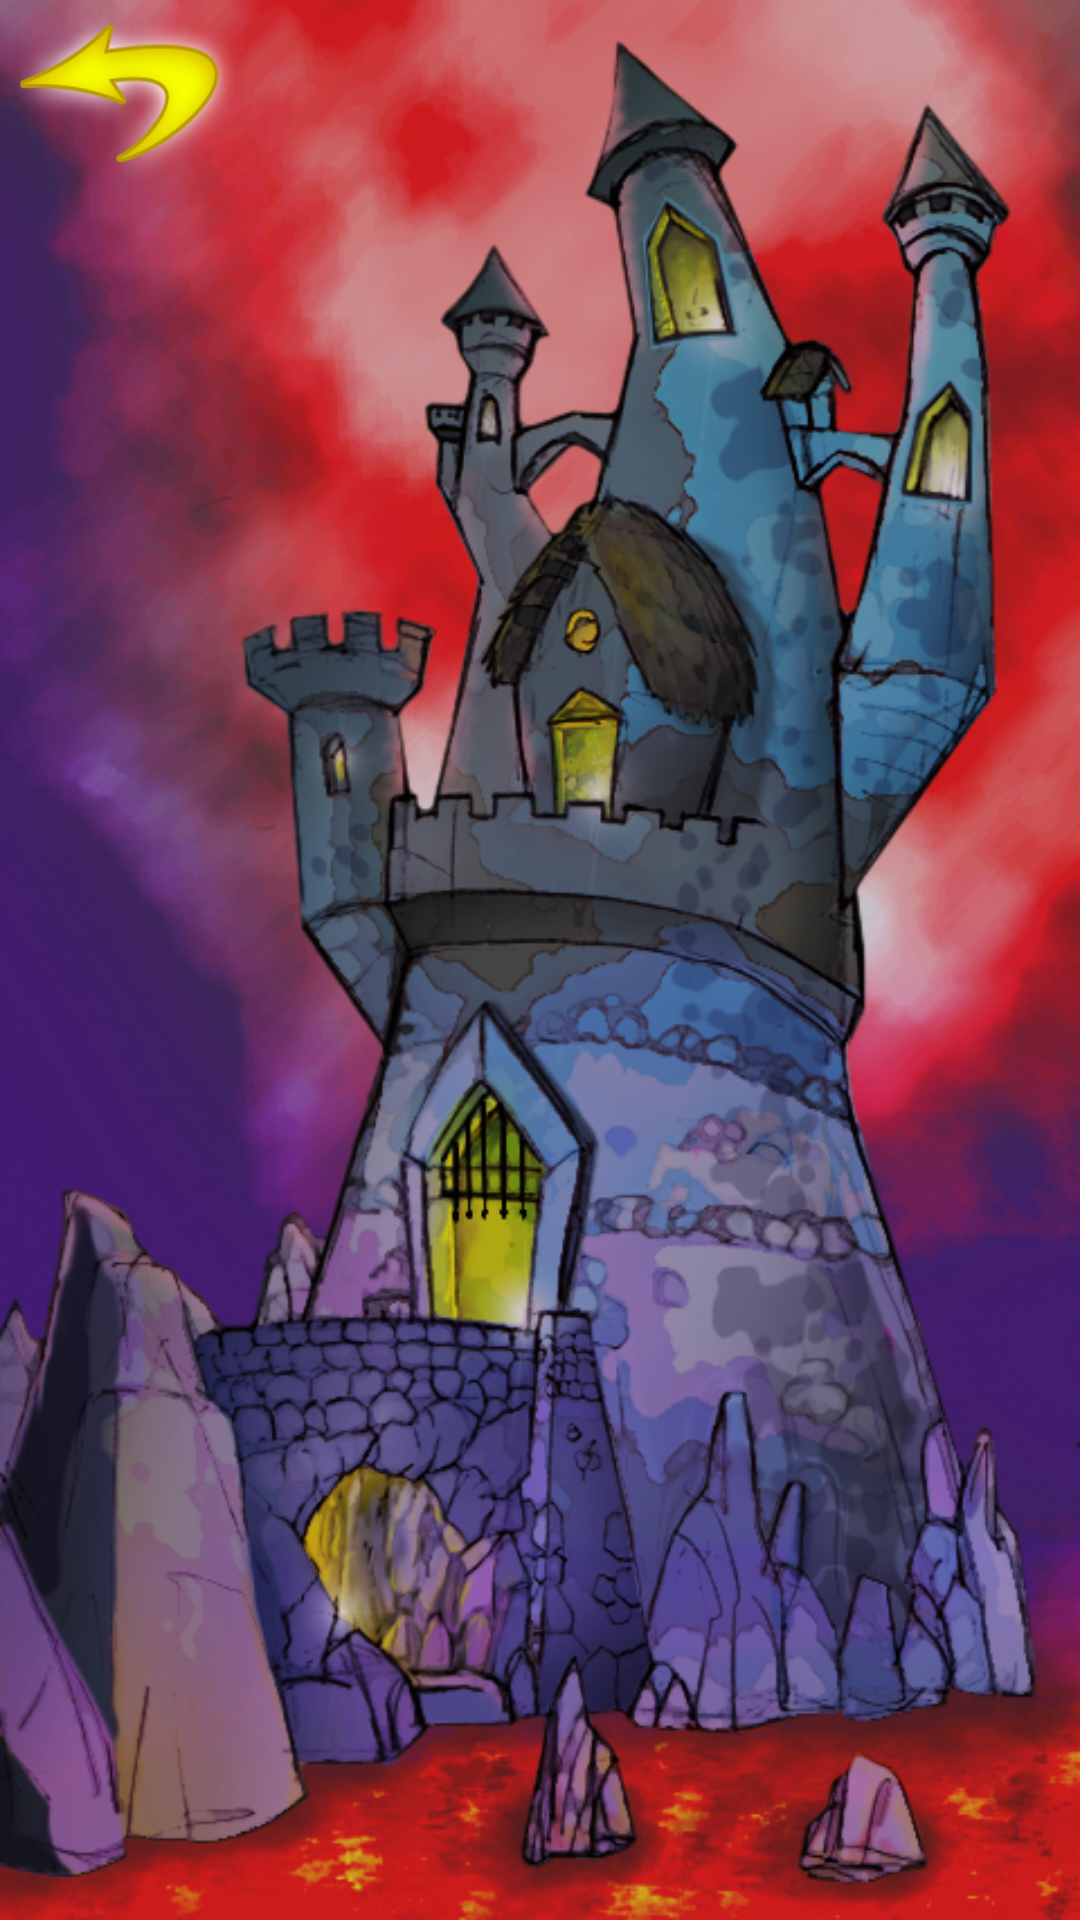

The Android layout XML behind this screen, and the referenced resources:
<!-- AndroidManifest.xml: application theme AppTheme -->
<!-- res/layout/points_layout.xml -->
<?xml version="1.0" encoding="utf-8"?>
<RelativeLayout xmlns:android="http://schemas.android.com/apk/res/android"
    xmlns:app="http://schemas.android.com/apk/res-auto"
    android:layout_width="match_parent"
    android:layout_height="match_parent"
    android:background="@drawable/sfondo_castello">


    <ImageButton
        android:id="@+id/backbut_points"
        android:layout_width="80dp"
        android:layout_height="60dp"
        android:scaleType="fitXY"
        android:background="#00FFFFFF"
        app:srcCompat="@drawable/back" />

</RelativeLayout>
<!-- resources referenced by this layout -->
<resources>
  <!-- drawable back: png bitmap (drawable, 16400 bytes) -->
  <!-- drawable sfondo_castello: png bitmap (drawable, 571791 bytes) -->
  <style name="AppTheme" parent="Theme.AppCompat.Light.NoActionBar">
          <item name="android:windowFullscreen">true</item>
          <item name="android:windowContentOverlay">@null</item>
          <item name="colorPrimary">@color/colorPrimary</item>
          <item name="colorPrimaryDark">@color/colorPrimaryDark</item>
          <item name="colorAccent">@color/colorAccent</item>
      </style>
  <!-- not gathered from this repository: default colours our renderer supplied (Android Studio template values) -->
  <color name="colorPrimary">#FF6200EE</color>
  <color name="colorPrimaryDark">#FF3700B3</color>
  <color name="colorAccent">#FF03DAC5</color>
</resources>
